5-way image classification set "dataset" from GitHub (ALEN0602/Coin_Recognition); label vocabulary: 10 piso coin, 1 piso coin, 20 piso coin, 25 centavo coin, 5 piso coin.

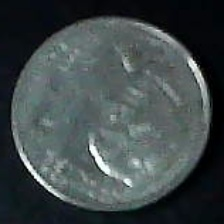
Label: 1 piso coin

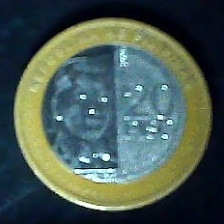
Label: 20 piso coin

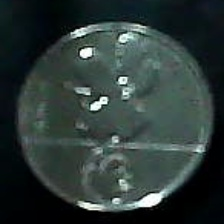
Label: 25 centavo coin

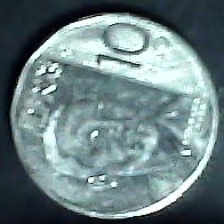
Label: 10 piso coin

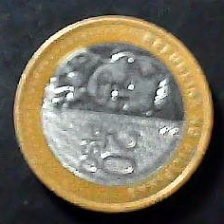
Label: 20 piso coin

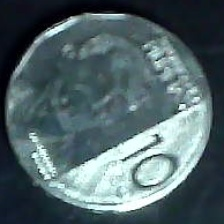
Label: 10 piso coin
